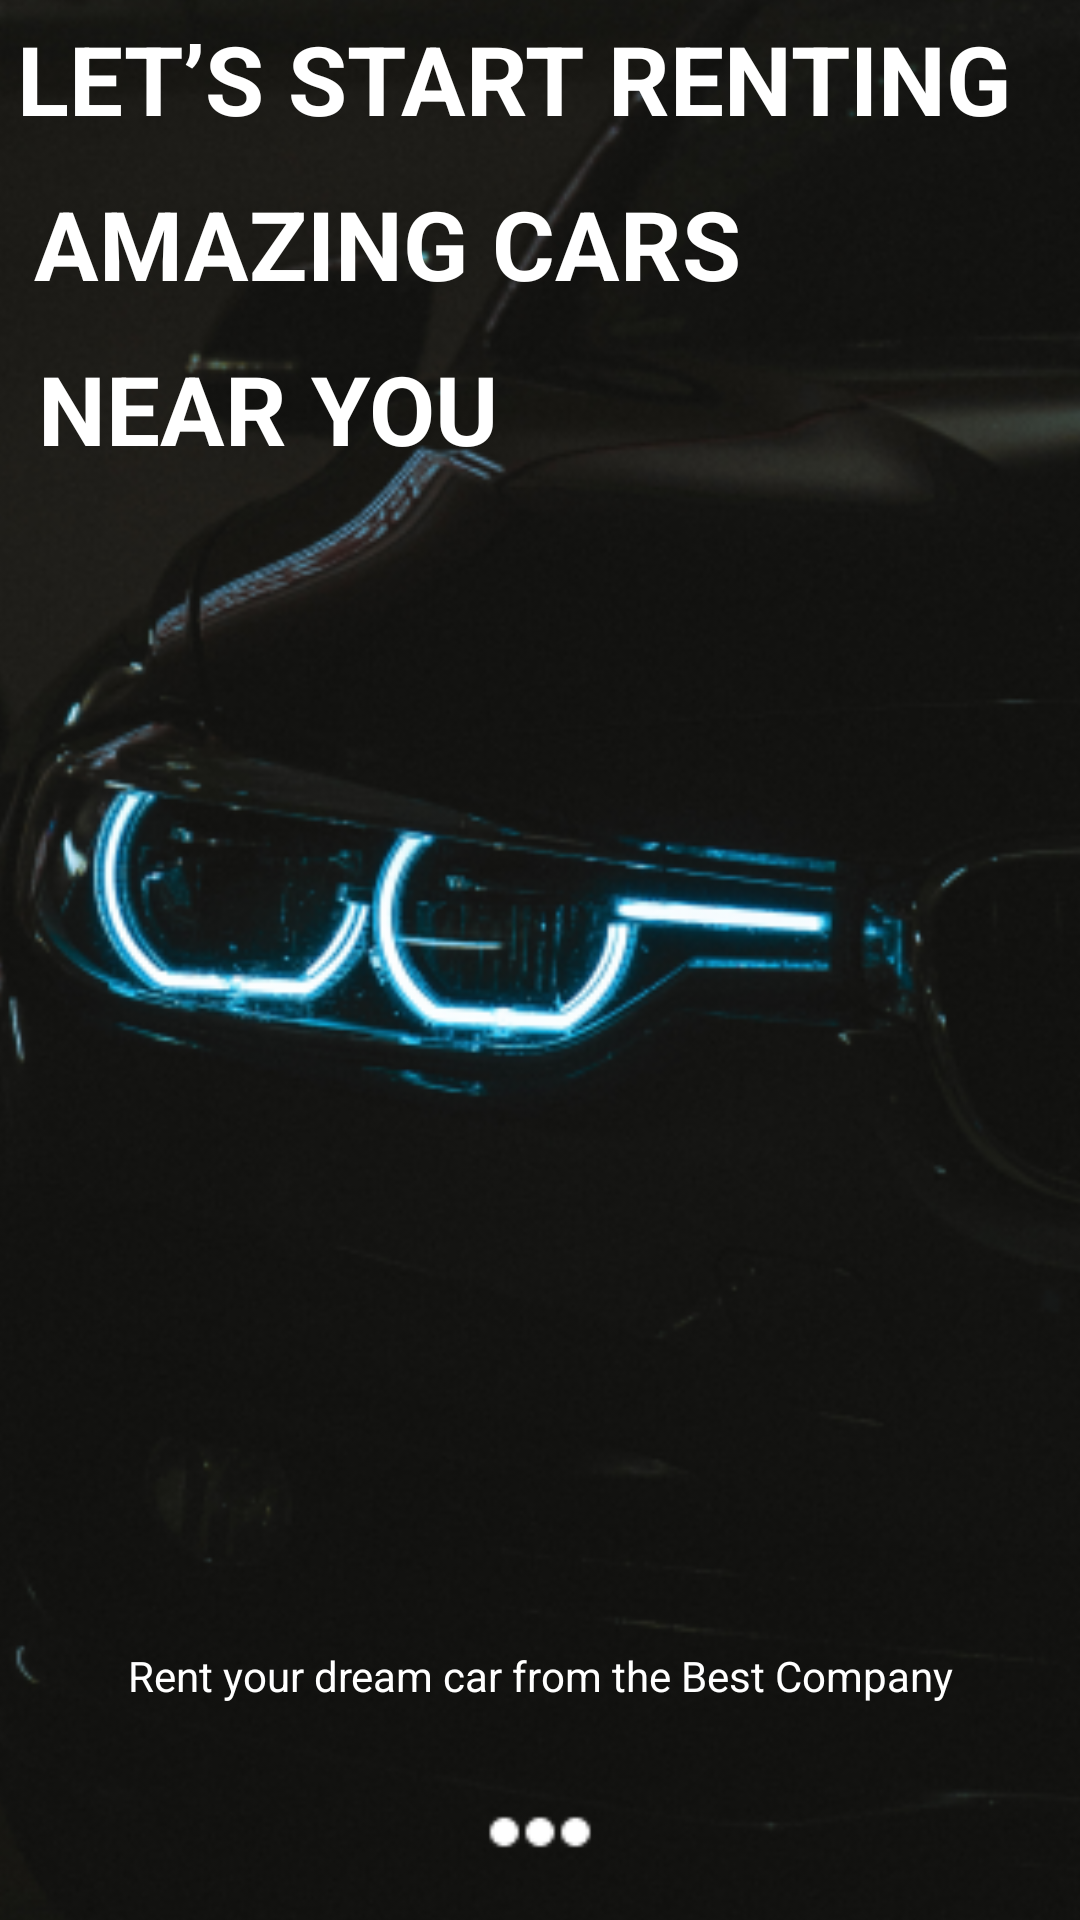

This screen was rendered from an Android layout file. Write that file and the resources it references.
<!-- AndroidManifest.xml: application theme Theme.OnboardingDesain -->
<!-- res/layout/activity_splash_screen.xml -->
<?xml version="1.0" encoding="utf-8"?>
<androidx.constraintlayout.widget.ConstraintLayout xmlns:android="http://schemas.android.com/apk/res/android"
    xmlns:app="http://schemas.android.com/apk/res-auto"
    xmlns:tools="http://schemas.android.com/tools"
    android:layout_width="match_parent"
    android:layout_height="match_parent"
    tools:context=".SplashScreenActivity">

    <ImageView
        android:id="@+id/imageView"
        android:layout_width="444dp"
        android:layout_height="783dp"
        android:contentDescription="@string/app_name"
        android:src="@drawable/splash1"
        app:layout_constraintBottom_toBottomOf="parent"
        app:layout_constraintEnd_toEndOf="parent"
        app:layout_constraintHorizontal_bias="0.515"
        app:layout_constraintStart_toStartOf="parent"
        app:layout_constraintTop_toTopOf="parent"
        app:layout_constraintVertical_bias="0.307" />

    <TextView
        android:id="@+id/textView6"
        android:layout_width="wrap_content"
        android:layout_height="wrap_content"
        android:text="@string/start"
        android:textAppearance="?android:attr/textAppearanceLarge"
        android:textColor="@color/white"
        android:textSize="32sp"
        android:textStyle="bold"
        app:layout_constraintBottom_toTopOf="@+id/textView9"
        app:layout_constraintEnd_toEndOf="parent"
        app:layout_constraintHorizontal_bias="0.2"
        app:layout_constraintStart_toStartOf="parent"
        app:layout_constraintTop_toTopOf="@+id/imageView"
        app:layout_constraintVertical_bias="0.088" />

    <TextView
        android:id="@+id/textView7"
        android:layout_width="wrap_content"
        android:layout_height="wrap_content"
        android:layout_marginTop="12dp"
        android:text="@string/start1"
        android:textAppearance="?android:attr/textAppearanceLarge"
        android:textColor="@color/white"
        android:textSize="32sp"
        android:textStyle="bold"
        app:layout_constraintEnd_toEndOf="parent"
        app:layout_constraintHorizontal_bias="0.09"
        app:layout_constraintStart_toStartOf="parent"
        app:layout_constraintTop_toBottomOf="@+id/textView6" />

    <TextView
        android:id="@+id/textView8"
        android:layout_width="wrap_content"
        android:layout_height="wrap_content"
        android:layout_marginTop="12dp"
        android:text="@string/start2"
        android:textAppearance="?android:attr/textAppearanceLarge"
        android:textColor="@color/white"
        android:textSize="32sp"
        android:textStyle="bold"
        app:layout_constraintEnd_toEndOf="parent"
        app:layout_constraintHorizontal_bias="0.062"
        app:layout_constraintStart_toStartOf="parent"
        app:layout_constraintTop_toBottomOf="@+id/textView7" />

    <TextView
        android:id="@+id/textView9"
        android:layout_width="wrap_content"
        android:layout_height="wrap_content"
        android:text="@string/bwhStart"
        android:textColor="@color/white"
        android:textSize="14sp"
        app:layout_constraintBottom_toBottomOf="parent"
        app:layout_constraintEnd_toEndOf="parent"
        app:layout_constraintStart_toStartOf="parent"
        app:layout_constraintTop_toTopOf="parent"
        app:layout_constraintVertical_bias="0.884" />

    <ImageView
        android:id="@+id/imageView4"
        android:layout_width="0dp"
        android:layout_height="38dp"
        android:layout_marginTop="7dp"
        app:layout_constraintBottom_toBottomOf="@+id/imageView"
        app:layout_constraintEnd_toEndOf="parent"
        app:layout_constraintHorizontal_bias="0.0"
        app:layout_constraintStart_toStartOf="parent"
        app:layout_constraintTop_toBottomOf="@+id/textView9"
        app:layout_constraintVertical_bias="0.131"
        app:srcCompat="@drawable/list" />
</androidx.constraintlayout.widget.ConstraintLayout>
<!-- resources referenced by this layout -->
<resources>
  <color name="white">#FFFFFFFF</color>
  <!-- drawable list: png bitmap (drawable, 439 bytes) -->
  <!-- drawable splash1: png bitmap (drawable, 200057 bytes) -->
  <string name="app_name">Onboarding Desain</string>
  <string name="bwhStart">Rent your dream car from the Best Company</string>
  <string name="start">LET’S START RENTING</string>
  <string name="start1">AMAZING CARS</string>
  <string name="start2">NEAR YOU</string>
  <style name="Theme.OnboardingDesain" parent="Theme.AppCompat.DayNight.NoActionBar">
          
          <item name="colorPrimary">@color/purple_500</item>
          <item name="colorPrimaryVariant">@color/purple_700</item>
          <item name="colorOnPrimary">@color/white</item>
          
          <item name="colorSecondary">@color/teal_200</item>
          <item name="colorSecondaryVariant">@color/teal_700</item>
          <item name="colorOnSecondary">@color/black</item>
          
          <item name="android:statusBarColor" tools:targetApi="l">?attr/colorPrimaryVariant</item>
          
      </style>
  <color name="purple_500">#FF6200EE</color>
  <color name="purple_700">#FF3700B3</color>
  <color name="teal_200">#FF03DAC5</color>
  <color name="teal_700">#FF018786</color>
  <color name="black">#FF000000</color>
</resources>
